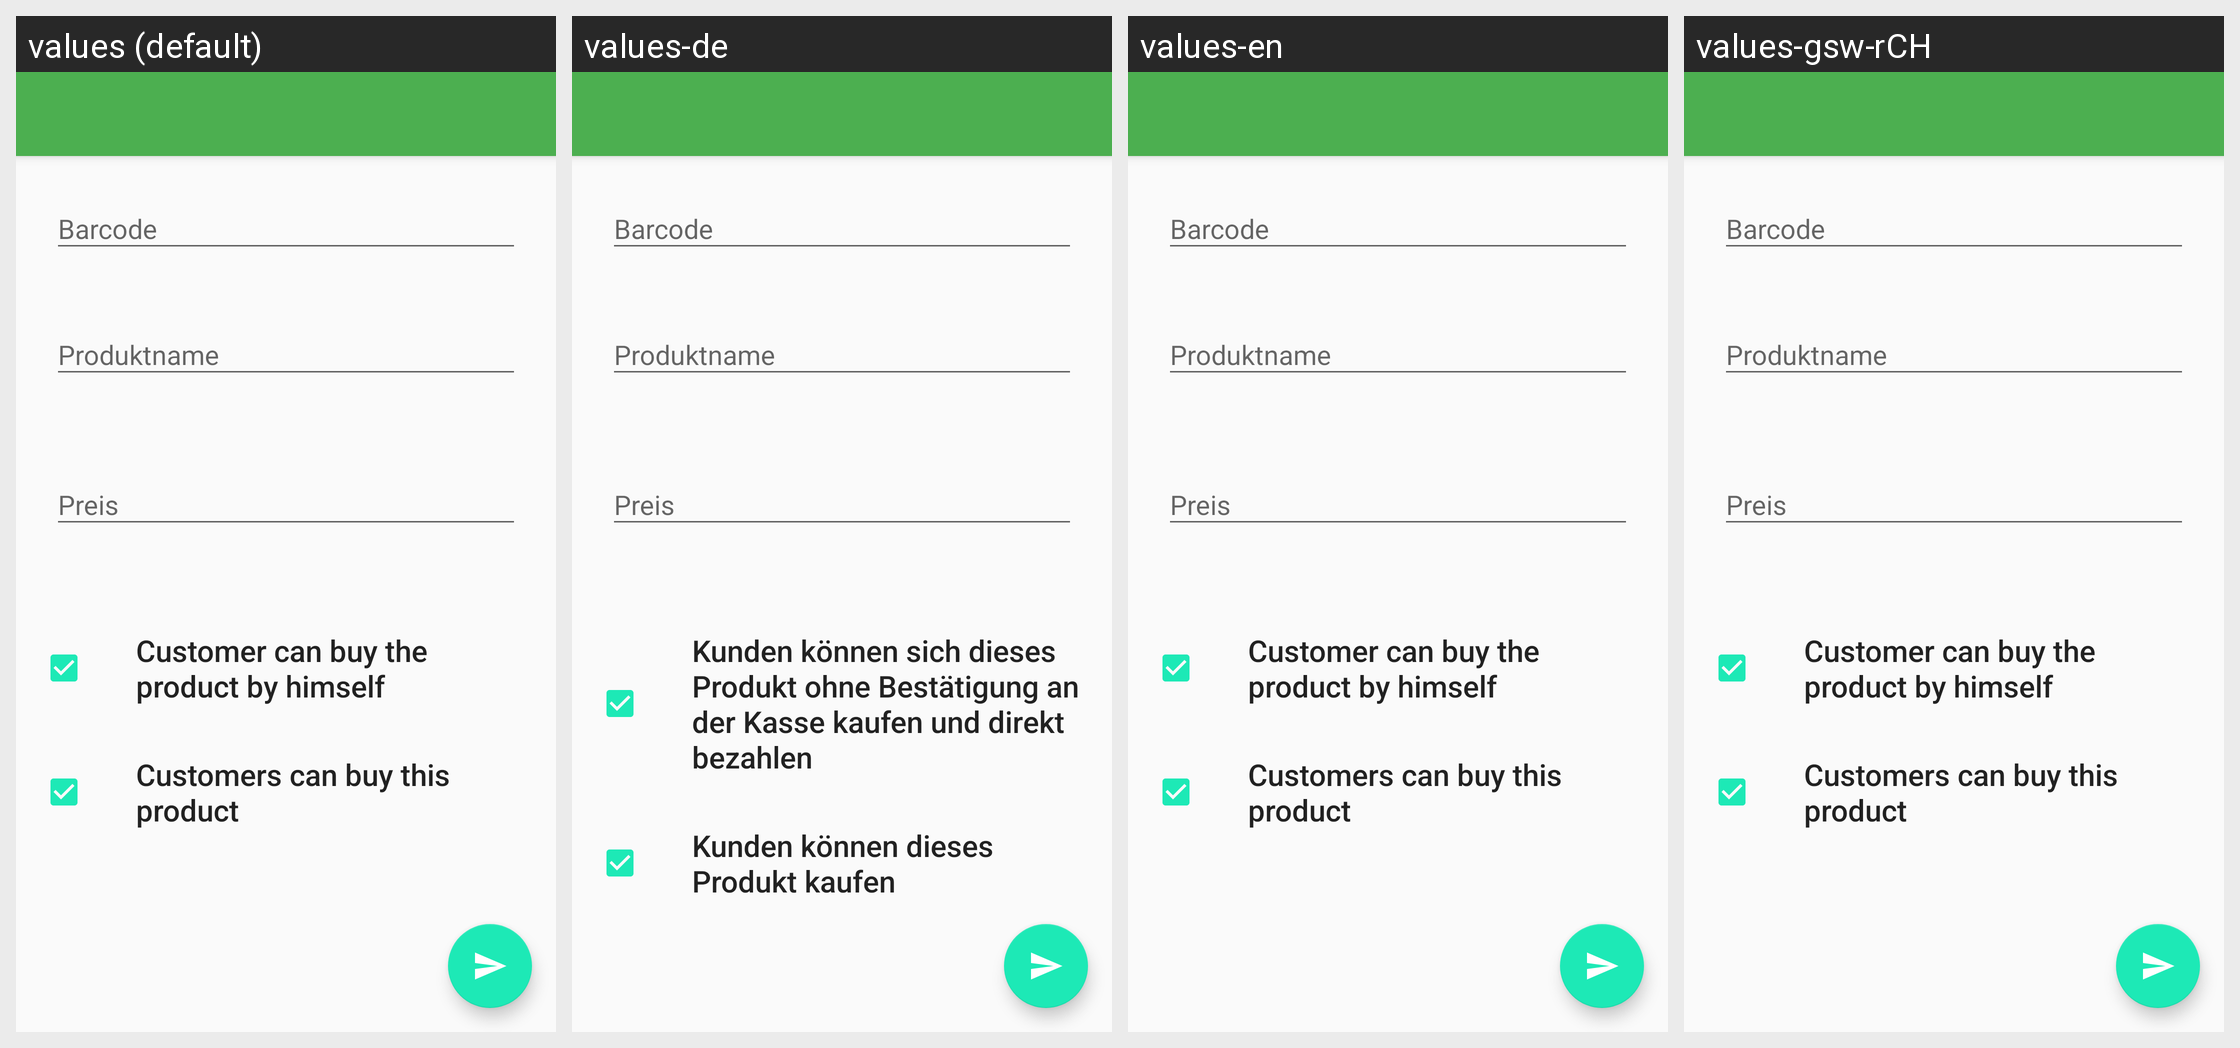

The Android screen above is rendered under several locales of the same app. Produce the string resources it draws, with the default and per-locale values.
Android screen res/layout/activity_add_product.xml rendered under 4 locales, left to right: values (default), values-de, values-en, values-gsw-rCH. Device: Nexus 5 (rendered at 1080×1920; each locale shown at half size, 540×960, under a caption strip naming it); theme AppTheme.NoActionBar.
Strings drawn on this screen, with the default value and each locale's value (text and hints the layout hard-codes, and strings that could not be matched under every locale, appear in the picture but are not listed):

customer_can_buy_product_by_himself
  values: Customer can buy the product by himself
  values-de: Kunden können sich dieses Produkt ohne Bestätigung an der Kasse kaufen und direkt bezahlen
  values-en: Customer can buy the product by himself
  values-gsw-rCH: Customer can buy the product by himself  [not translated; the default value is used]

product_is_buyable
  values: Customers can buy this product
  values-de: Kunden können dieses Produkt kaufen
  values-en: Customers can buy this product
  values-gsw-rCH: Customers can buy this product  [not translated; the default value is used]
